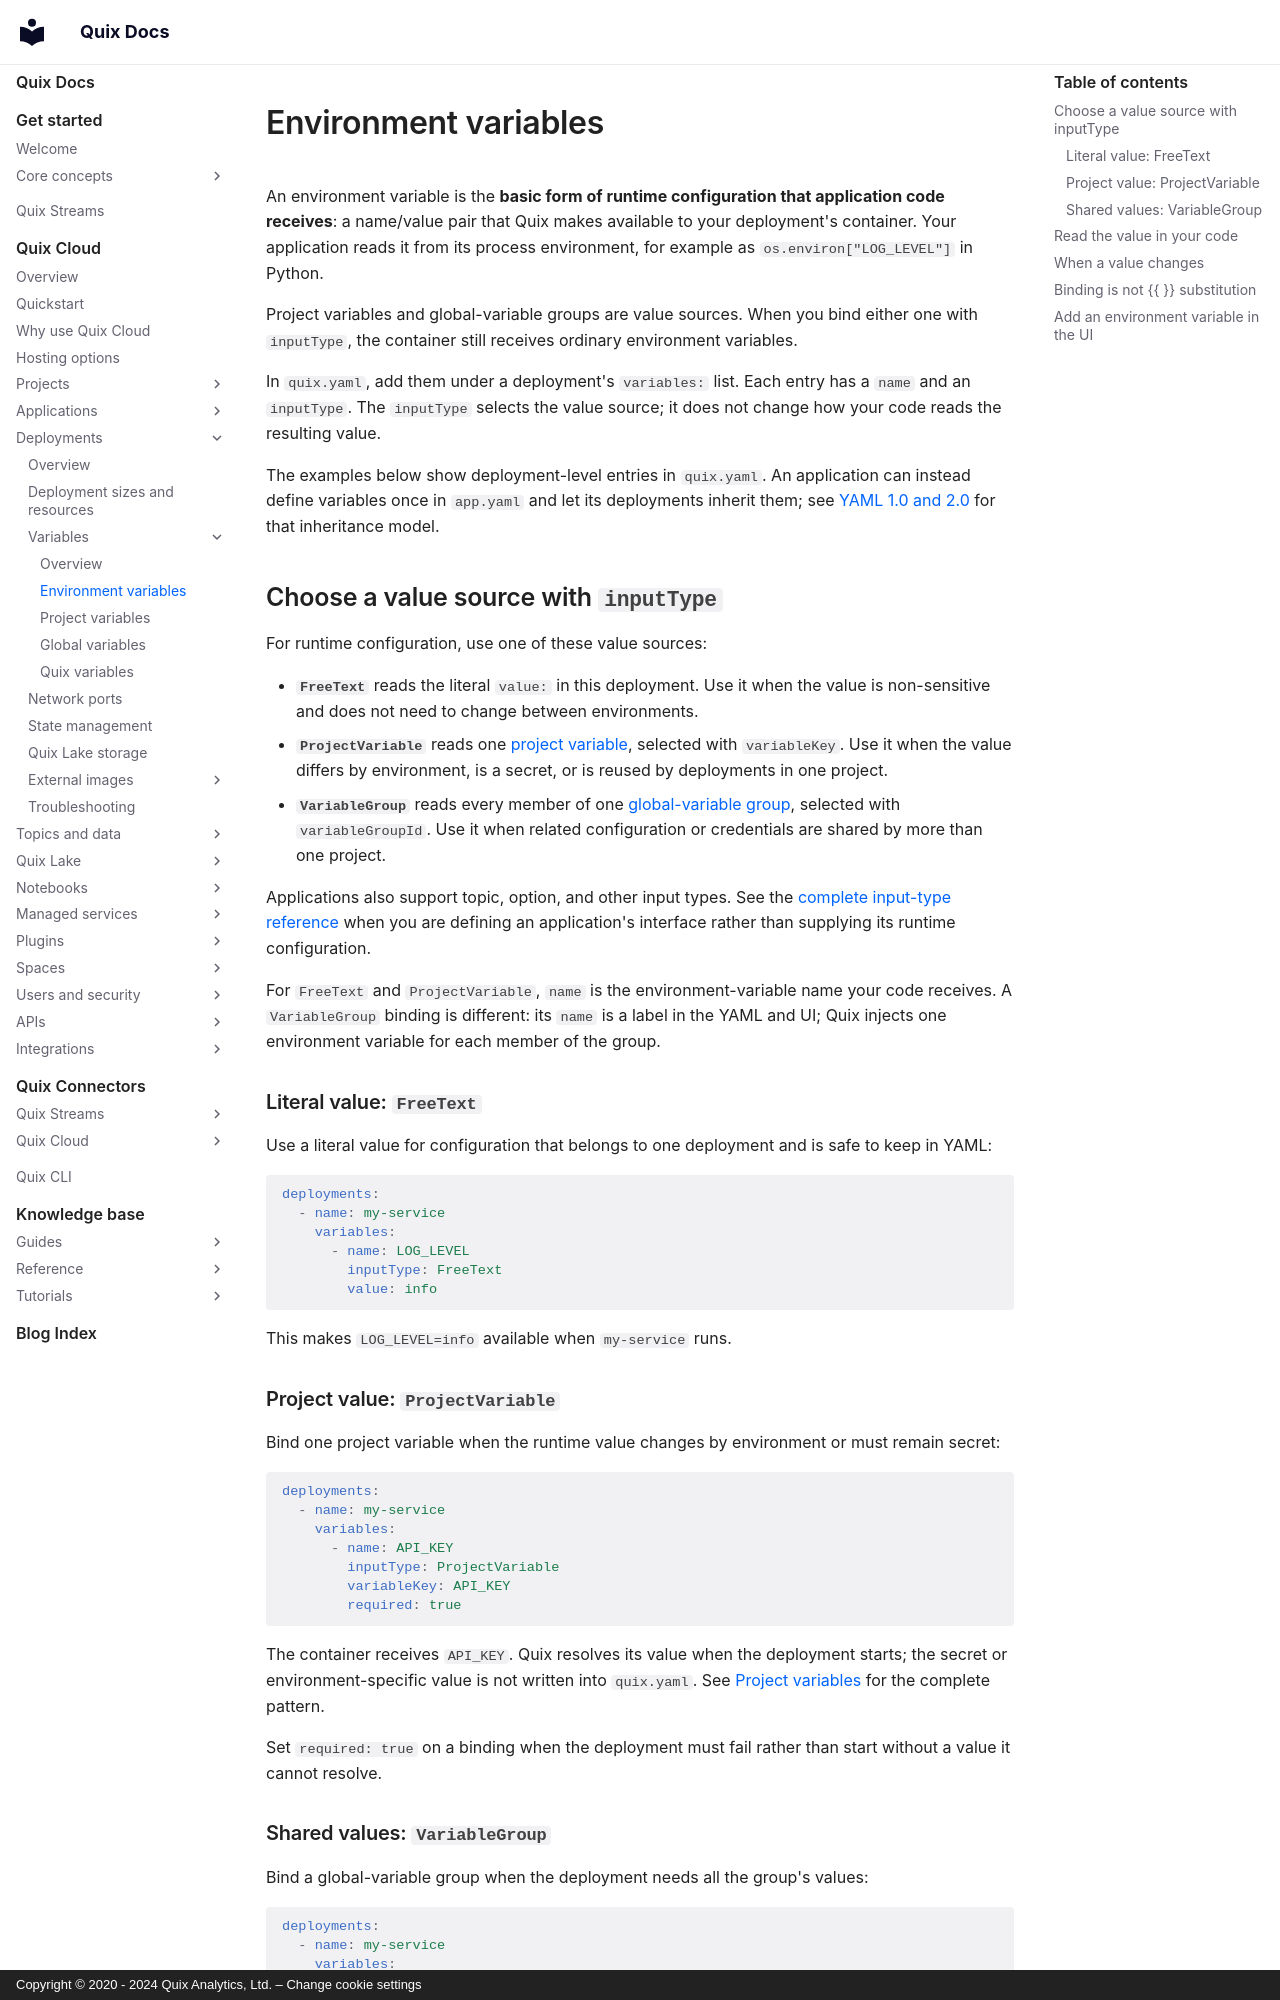

repository: quixio/quix-docs · page: quix-cloud/deployments/environment-variables/index.html · generator: mkdocs · copyright: Copyright © 2020 - 2024 Quix Analytics, Ltd. – Change cookie settings

---
title: Environment variables
description: Learn how Quix supplies runtime environment variables from literal values, project variables, and global-variable groups.
---

# Environment variables

An environment variable is the **basic form of runtime configuration that application code receives**: a name/value pair that Quix makes available to your deployment's container. Your application reads it from its process environment, for example as `os.environ["LOG_LEVEL"]` in Python.

Project variables and global-variable groups are value sources. When you bind either one with `inputType`, the container still receives ordinary environment variables.

In `quix.yaml`, add them under a deployment's `variables:` list. Each entry has a `name` and an `inputType`. The `inputType` selects the value source; it does not change how your code reads the resulting value.

The examples below show deployment-level entries in `quix.yaml`. An application can instead define variables once in `app.yaml` and let its deployments inherit them; see [YAML 1.0 and 2.0](../projects/yaml-2-0.md) for that inheritance model.

## Choose a value source with `inputType`

For runtime configuration, use one of these value sources:

* **`FreeText`** reads the literal `value:` in this deployment. Use it when the value is non-sensitive and does not need to change between environments.
* **`ProjectVariable`** reads one [project variable](project-variables.md), selected with `variableKey`. Use it when the value differs by environment, is a secret, or is reused by deployments in one project.
* **`VariableGroup`** reads every member of one [global-variable group](global-variables.md), selected with `variableGroupId`. Use it when related configuration or credentials are shared by more than one project.

Applications also support topic, option, and other input types. See the [complete input-type reference](../projects/project-structure.md#variable-input-types) when you are defining an application's interface rather than supplying its runtime configuration.

For `FreeText` and `ProjectVariable`, `name` is the environment-variable name your code receives. A `VariableGroup` binding is different: its `name` is a label in the YAML and UI; Quix injects one environment variable for each member of the group.

### Literal value: `FreeText`

Use a literal value for configuration that belongs to one deployment and is safe to keep in YAML:

```yaml
deployments:
  - name: my-service
    variables:
      - name: LOG_LEVEL
        inputType: FreeText
        value: info
```

This makes `LOG_LEVEL=info` available when `my-service` runs.

### Project value: `ProjectVariable`

Bind one project variable when the runtime value changes by environment or must remain secret:

```yaml
deployments:
  - name: my-service
    variables:
      - name: API_KEY
        inputType: ProjectVariable
        variableKey: API_KEY
        required: true
```

The container receives `API_KEY`. Quix resolves its value when the deployment starts; the secret or environment-specific value is not written into `quix.yaml`. See [Project variables](project-variables.md#pattern-2-bind-to-a-container-environment-variable) for the complete pattern.

Set `required: true` on a binding when the deployment must fail rather than start without a value it cannot resolve.
